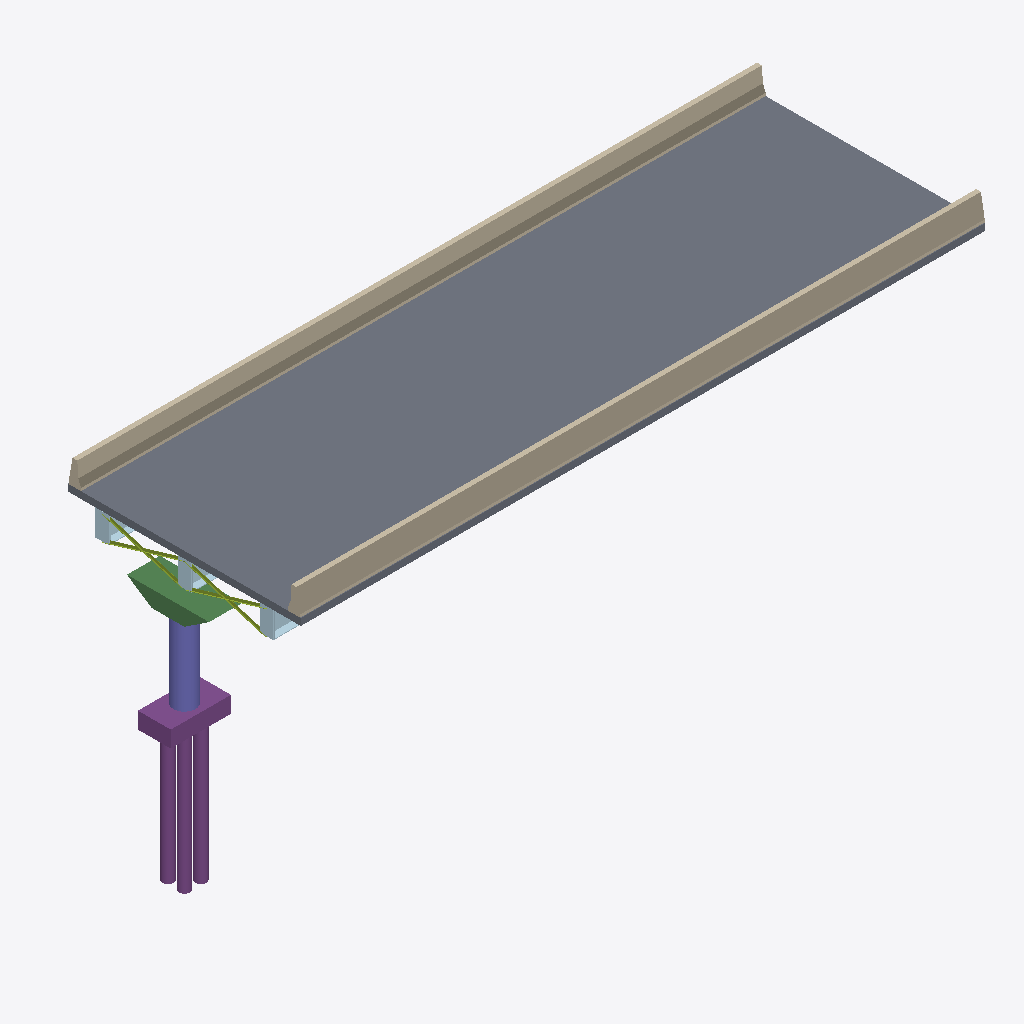
Isometric view of an IFC building model (IFC-SPF (STEP), schema IFC4, length unit metre), seen from the south-west, elements coloured by IFC class: 12 plates (pale blue), 4 members (olive), 3 piles (purple), 2 walls (beige), 1 slab (grey), 1 beam (green), 1 footing (purple), 1 column (violet).
Extent 26.1 m × 8.5 m × 11.3 m (x, y, z). Storeys (1): Superstructure at 0.00 m. Elements (185): 99 IfcPlate, 48 IfcReinforcingBar, 28 IfcMember, 4 IfcPile, 2 IfcWall, 1 IfcBeam, 1 IfcColumn, 1 IfcFooting, 1 IfcSlab.

HEADER;
FILE_DESCRIPTION(('ViewDefinition [CoordinationView]'),'2;1');
FILE_NAME('','2026-11-23T21:12:02',(''),(''),'IfcOpenShell 0.9.0post1+b5e509b','IfcOpenShell 0.9.0post1+b5e509b','');
FILE_SCHEMA(('IFC4'));
ENDSEC;
DATA;
#15=IFCPROJECT('1J_tr3$nv8neGS7rDGlE60',#9,'Osdag Plate Girder Bridge',$,$,$,$,(#3),#14);
#21=IFCSITE('1p8q8gIbX0bPGdAagv_tCE',#9,'Default Site',$,$,#20,$,$,$,$,$,$,$,$);
#23=IFCBUILDING('01ZQ8EYNr2TBy35nkkzMj6',#9,'Bridge Structure',$,$,#22,$,$,$,$,$,$);
#25=IFCBUILDINGSTOREY('37OCWvlx91U8_7U8mUXIOf',#9,'Superstructure',$,$,#24,$,$,$,$);
#3345=IFCSLAB('07SDWztgP1qxdnwF4Pkw2J',#9,'Deck Slab',$,$,#3344,#3343,$,$);
#3409=IFCWALL('1deTYoFcD2ZPNso9zGkKQk',#9,'Crash Barrier R',$,$,#3408,#3407,$,$);
#3381=IFCWALL('0K0aVXA4T5xB82750_G0KU',#9,'Crash Barrier L',$,$,#3380,#3379,$,$);
#3434=IFCBEAM('3wDCMLP611TvzbDjPVyIg$',#9,'Pier_Cap_01',$,$,#3433,#3432,$,$);
#3480=IFCFOOTING('0ljKE$c1vAxhnasI1EiE8y',#9,'Pile_Cap_01',$,$,#3479,#3478,$,.FOOTING_BEAM.);
#3457=IFCCOLUMN('0thCO5pifCHBVfZIZ1jbnP',#9,'Pier_Column_01',$,$,#3456,#3455,$,$);
#3526=IFCPILE('2MxdZVvrP7avpwM1MAshn6',#9,'Pile_02',$,$,#3525,#3524,$,.BORED.,$);
#3503=IFCPILE('2zjuswQbnEHfjtReiTPrcF',#9,'Pile_01',$,$,#3502,#3501,$,.BORED.,$);
#3549=IFCPILE('2WPUQRpRP9wh3M8YDctvT6',#9,'Pile_03',$,$,#3548,#3547,$,.BORED.,$);
#2533=IFCMEMBER('0t5EOwMjzClRjYAMCZxoVh',#9,'Diagonal Brace',$,$,#2532,#2531,$,$);
#2593=IFCMEMBER('3_AtZEYYX6bxNcKJck$Evy',#9,'Diagonal Brace',$,$,#2592,#2591,$,$);
#2563=IFCMEMBER('3A3YVRxrbECe0haJcpEi6z',#9,'Diagonal Brace',$,$,#2562,#2561,$,$);
#2503=IFCMEMBER('1lYC9fNjD3futUKxI$dMkh',#9,'Diagonal Brace',$,$,#2502,#2501,$,$);
#2335=IFCPLATE('2_6aKSwkb2HeLhb4jZF49H',#9,'End Stiffener 3',$,$,#2334,#2333,$,$);
#851=IFCPLATE('0QoGeqUzHCiPRe3rJo6$Pe',#9,'End Stiffener 1',$,$,#850,#849,$,$);
#2311=IFCPLATE('2JeqaUWJ965wg811qsULGO',#9,'End Stiffener 3',$,$,#2310,#2309,$,$);
#46=IFCPLATE('3JQrvci7j4K8tjfXHazMJD',#9,'Girder Web 1',$,$,#45,#44,$,$);
#1593=IFCPLATE('0V0uzBqZfD2gIoNKNTg35n',#9,'End Stiffener 2',$,$,#1592,#1591,$,$);
#98=IFCPLATE('00FYUZ3er8E8BD$CkBHcyV',#9,'Bottom Flange 1',$,$,#97,#96,$,$);
#1569=IFCPLATE('0mTV67BlP51R3G6RnlrJjT',#9,'End Stiffener 2',$,$,#1568,#1567,$,$);
#827=IFCPLATE('0yHiD98_bAxRwNopuLrVYy',#9,'End Stiffener 1',$,$,#826,#825,$,$);
#252=IFCPLATE('3vVizx2jjBnRuUIHE022Bs',#9,'Bottom Flange 3',$,$,#251,#250,$,$);
#175=IFCPLATE('0bsgpEqafDIg1YcMLVwAZa',#9,'Bottom Flange 2',$,$,#174,#173,$,$);
#123=IFCPLATE('0$Zz6OBCT6cPXfGip5tXW9',#9,'Girder Web 2',$,$,#122,#121,$,$);
#200=IFCPLATE('1QDpXRZI9BjvhiMt89Q63t',#9,'Girder Web 3',$,$,#199,#198,$,$);
ENDSEC;
